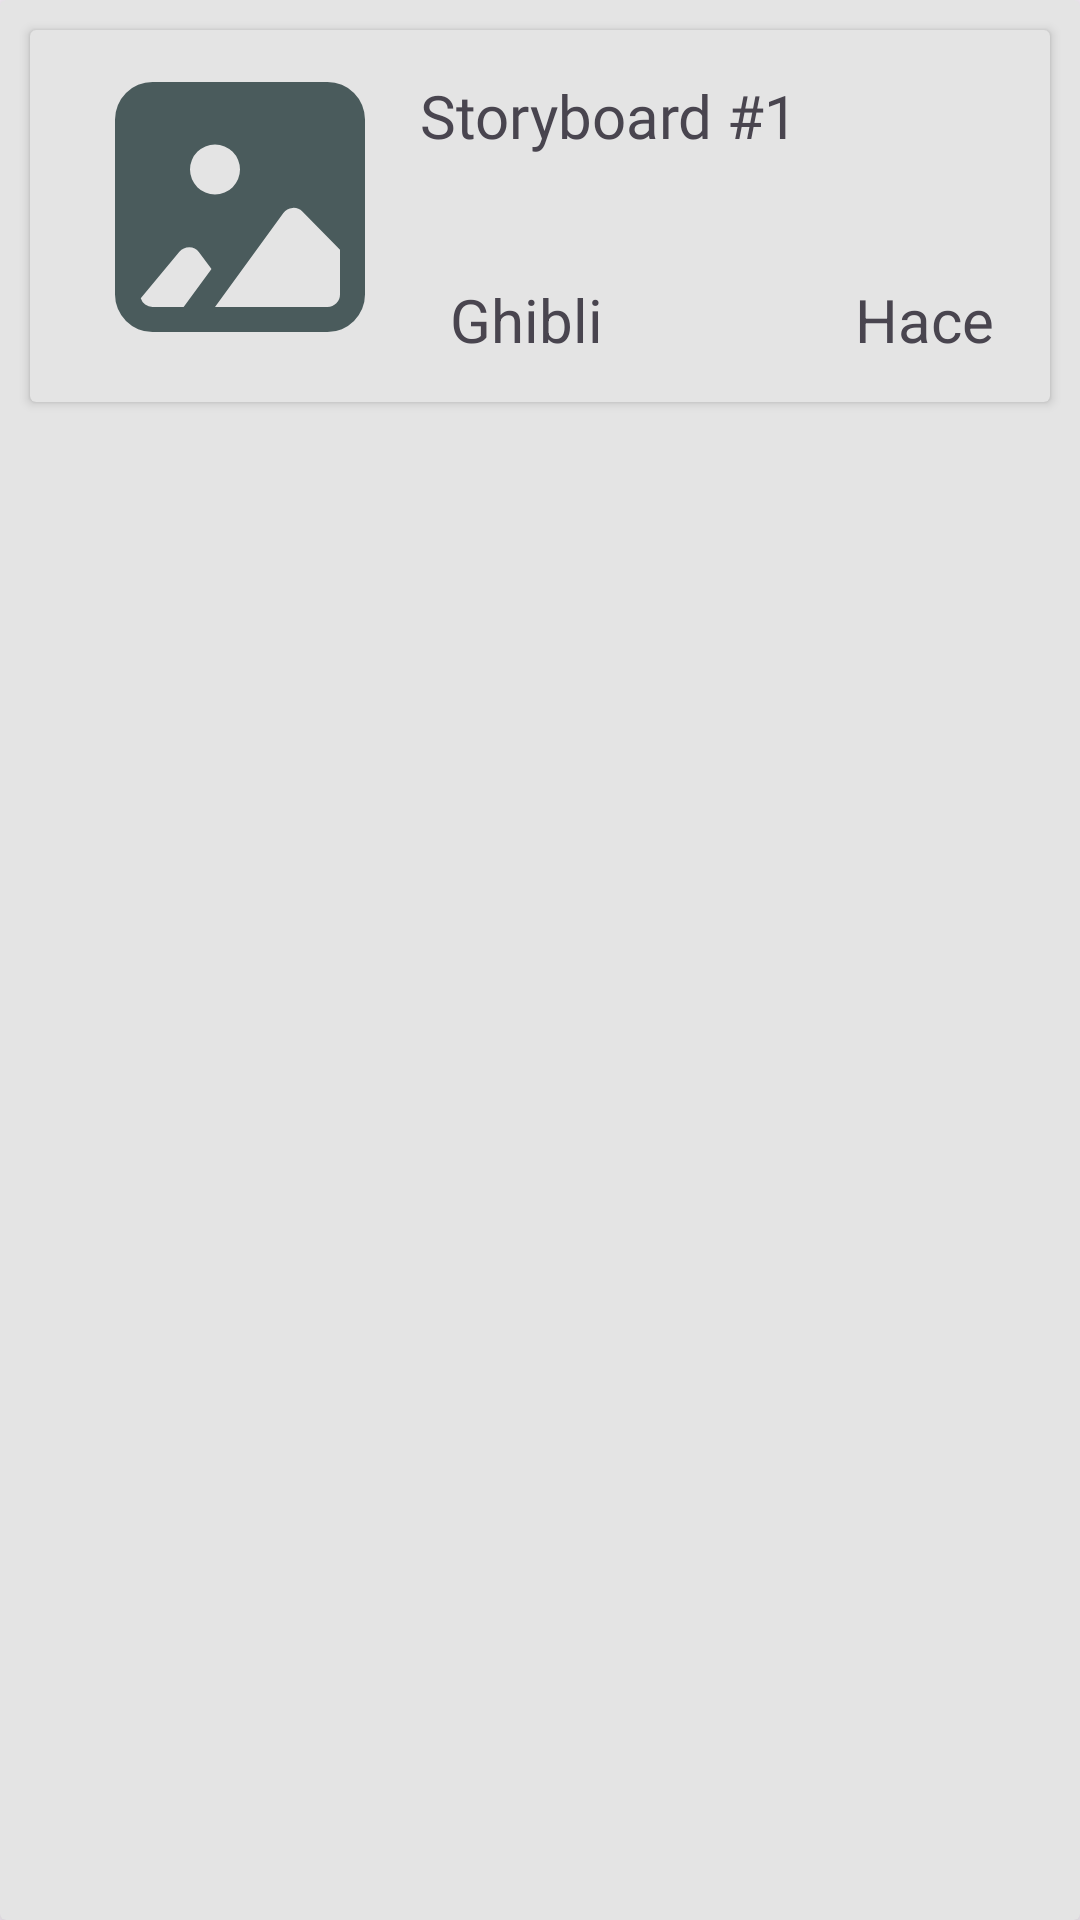

Here is an Android app screen rendered from its layout file. Give the layout XML and the strings, colors and styles it references.
<!-- AndroidManifest.xml: application theme Theme.StoryboardGenerator -->
<!-- res/layout/activity_projects_items.xml -->
<?xml version="1.0" encoding="utf-8"?>
<androidx.cardview.widget.CardView xmlns:android="http://schemas.android.com/apk/res/android"
    android:layout_width="match_parent"
    android:layout_height="wrap_content"
    xmlns:app="http://schemas.android.com/apk/res-auto"
    android:layout_marginStart="12dp"
    android:layout_marginEnd="12dp"
    android:layout_marginVertical="10dp"
    android:layout_marginHorizontal="10dp"
    app:cardElevation="8dp"
    android:backgroundTint="@color/GraygeLight">

    <androidx.cardview.widget.CardView
        android:layout_width="match_parent"
        android:layout_margin="10dp"
        android:backgroundTint="@color/GraygeLight"
        android:outlineAmbientShadowColor="@color/black"
        android:layout_height="124dp">


        <LinearLayout
            android:layout_width="match_parent"
            android:layout_height="108dp"
            android:orientation="horizontal">

            <ImageButton
                android:id="@+id/ibProject"
                android:layout_width="250dp"
                android:layout_height="wrap_content"
                android:layout_marginLeft="10dp"
                android:layout_marginTop="10dp"
                android:layout_weight="1"
                android:background="@color/Transparent"
                android:contentDescription="Imagen del proyecto"
                app:srcCompat="@drawable/imggallery" />

            <LinearLayout
                android:layout_width="match_parent"
                android:layout_height="match_parent"
                android:layout_weight="1"
                android:orientation="vertical">

                <LinearLayout
                    android:layout_width="match_parent"
                    android:layout_height="63dp"
                    android:layout_marginBottom="20dp"
                    android:orientation="horizontal">

                    <TextView
                        android:id="@+id/tvTitleNameProject"
                        android:layout_width="250dp"
                        android:layout_height="wrap_content"
                        android:layout_marginTop="15dp"
                        android:fontFamily="@font/sans_font"
                        android:text="@string/tvTitleNameProject"
                        android:textSize="20dp" />

                </LinearLayout>

                <LinearLayout
                    android:layout_width="match_parent"
                    android:layout_height="match_parent"
                    android:layout_marginLeft="10dp"
                    android:orientation="horizontal">

                    <TextView
                        android:id="@+id/tvStudioProjects"
                        android:layout_width="135dp"
                        android:layout_height="wrap_content"
                        android:text="@string/tvStudioProjects"
                        android:textSize="20dp"/>

                    <TextView
                        android:id="@+id/tvEditeTime"
                        android:layout_width="match_parent"
                        android:layout_height="wrap_content"
                        android:text="@string/tvEditeTime"
                        android:textSize="20dp"/>
                </LinearLayout>

            </LinearLayout>

        </LinearLayout>
    </androidx.cardview.widget.CardView>

</androidx.cardview.widget.CardView>
<!-- resources referenced by this layout -->
<resources>
  <color name="GraygeLight">#E4E4E4</color>
  <color name="Transparent">#00CAD7D8</color>
  <color name="black">#FF000000</color>
  <!-- drawable imggallery (drawable) -->
  <vector xmlns:android="http://schemas.android.com/apk/res/android"
      android:width="100dp"
      android:height="100dp"
      android:viewportWidth="24"
      android:viewportHeight="24">
    <path
        android:pathData="M19,2H5A3,3 0,0 0,2 5V19a3,3 0,0 0,3 3H19a3,3 0,0 0,3 -3V5A3,3 0,0 0,19 2ZM10,7A2,2 0,1 1,8 9,2 2,0 0,1 10,7ZM7.49,20H5a1,1 0,0 1,-0.94 -0.71l3.09,-3.71a1.08,1.08 0,0 1,0.79 -0.36,1 1,0 0,1 0.78,0.4l1,1.33ZM20,19a1,1 0,0 1,-1 1H10l5.47,-7.52a1,1 0,0 1,0.73 -0.41,1 1,0 0,1 0.79,0.29L20,15.41Z"
        android:fillColor="@color/GrayBackground"/>
  </vector>
  <string name="tvEditeTime">Hace 20 h</string>
  <string name="tvStudioProjects">Ghibli</string>
  <string name="tvTitleNameProject">Storyboard #1</string>
  <style name="Theme.StoryboardGenerator" parent="Base.Theme.StoryboardGenerator" />
  <color name="GrayBackground">#4A5B5C</color>
  <style name="Base.Theme.StoryboardGenerator" parent="Theme.Material3.DayNight.NoActionBar">
          
          <item name="colorPrimary">@color/my_dark_primary</item>
      </style>
  <color name="my_dark_primary">#FF3C54CF</color>
</resources>
